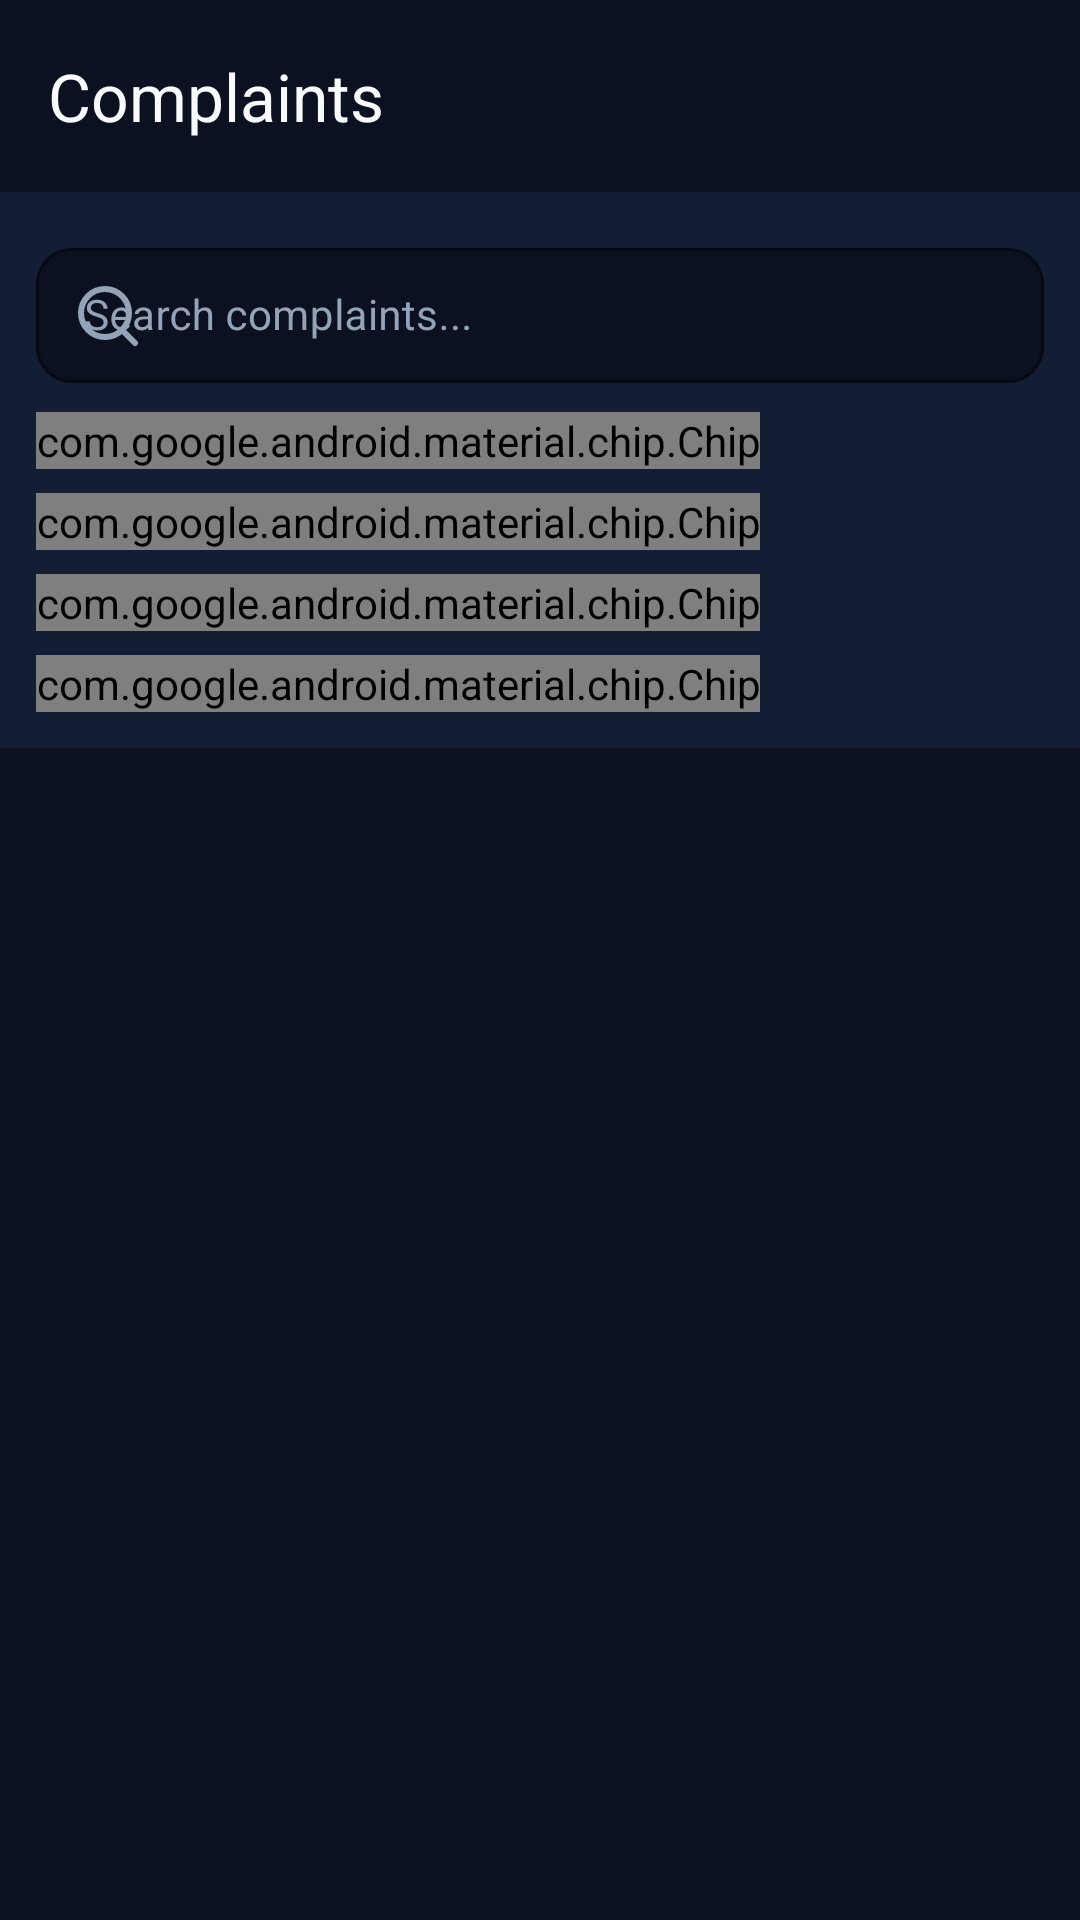

Produce the Android XML layout that renders to this screen, including the resource entries it uses.
<!-- AndroidManifest.xml: application theme Theme.Helpdeskai -->
<!-- res/layout/activity_admin_complaints.xml -->
<?xml version="1.0" encoding="utf-8"?>
<LinearLayout xmlns:android="http://schemas.android.com/apk/res/android"
    xmlns:app="http://schemas.android.com/apk/res-auto"
    android:layout_width="match_parent"
    android:layout_height="match_parent"
    android:background="@color/bg_light"
    android:orientation="vertical">

    <androidx.appcompat.widget.Toolbar
        android:id="@+id/toolbar_admin_complaints"
        android:layout_width="match_parent"
        android:layout_height="?attr/actionBarSize"
        android:background="@color/bg_light"
        android:elevation="0dp"
        app:navigationIcon="@drawable/ic_back"
        app:title="Complaints"
        app:titleTextColor="@color/text_primary" />

    
    <LinearLayout
        android:layout_width="match_parent"
        android:layout_height="wrap_content"
        android:background="@color/surface_card"
        android:orientation="vertical"
        android:padding="12dp">

        <com.google.android.material.textfield.TextInputLayout
            style="@style/Widget.MaterialComponents.TextInputLayout.OutlinedBox.Dense"
            android:layout_width="match_parent"
            android:layout_height="wrap_content"
            android:hint="Search complaints..."
            android:textColorHint="@color/text_secondary"
            app:hintTextColor="@color/text_secondary"
            app:boxBackgroundColor="@color/bg_light"
            app:boxCornerRadiusBottomEnd="12dp"
            app:boxCornerRadiusBottomStart="12dp"
            app:boxCornerRadiusTopEnd="12dp"
            app:boxCornerRadiusTopStart="12dp"
            app:boxStrokeColor="@color/divider"
            app:startIconDrawable="@drawable/ic_search"
            app:startIconTint="@color/text_secondary">

            <com.google.android.material.textfield.TextInputEditText
                android:id="@+id/et_admin_complaints_search"
                android:layout_width="match_parent"
                android:layout_height="wrap_content"
                android:inputType="text"
                android:textColor="@color/text_primary"
                android:textSize="14sp" />
        </com.google.android.material.textfield.TextInputLayout>

        <com.google.android.material.chip.ChipGroup
            android:id="@+id/chip_group_admin_complaints"
            android:layout_width="wrap_content"
            android:layout_height="wrap_content"
            android:layout_marginTop="8dp"
            app:selectionRequired="true"
            app:singleSelection="true">

            <com.google.android.material.chip.Chip
                android:id="@+id/chip_ac_all"
                style="@style/Widget.HelpDesk.Chip"
                android:layout_width="wrap_content"
                android:layout_height="wrap_content"
                android:checked="true"
                android:text="All" />

            <com.google.android.material.chip.Chip
                android:id="@+id/chip_ac_pending"
                style="@style/Widget.HelpDesk.Chip"
                android:layout_width="wrap_content"
                android:layout_height="wrap_content"
                android:text="Pending" />

            <com.google.android.material.chip.Chip
                android:id="@+id/chip_ac_progress"
                style="@style/Widget.HelpDesk.Chip"
                android:layout_width="wrap_content"
                android:layout_height="wrap_content"
                android:text="In Progress" />

            <com.google.android.material.chip.Chip
                android:id="@+id/chip_ac_resolved"
                style="@style/Widget.HelpDesk.Chip"
                android:layout_width="wrap_content"
                android:layout_height="wrap_content"
                android:text="Resolved" />
        </com.google.android.material.chip.ChipGroup>
    </LinearLayout>

    <androidx.recyclerview.widget.RecyclerView
        android:id="@+id/rv_admin_complaints_page"
        android:layout_width="match_parent"
        android:layout_height="0dp"
        android:layout_weight="1"
        android:clipToPadding="false"
        android:paddingVertical="8dp" />

    <LinearLayout
        android:id="@+id/layout_admin_complaints_empty"
        android:layout_width="match_parent"
        android:layout_height="0dp"
        android:layout_weight="1"
        android:gravity="center"
        android:orientation="vertical"
        android:padding="32dp"
        android:visibility="gone">

        <TextView
            android:layout_width="wrap_content"
            android:layout_height="wrap_content"
            android:text="📋"
            android:textSize="48sp" />

        <TextView
            android:layout_width="wrap_content"
            android:layout_height="wrap_content"
            android:layout_marginTop="12dp"
            android:text="No Complaints Found"
            android:textColor="@color/text_primary"
            android:textSize="18sp"
            android:textStyle="bold" />

        <TextView
            android:layout_width="wrap_content"
            android:layout_height="wrap_content"
            android:layout_marginTop="4dp"
            android:text="No complaints match this filter or search query."
            android:textColor="@color/text_secondary"
            android:textSize="14sp" />
    </LinearLayout>
</LinearLayout>
<!-- resources referenced by this layout -->
<resources>
  <color name="bg_light">#0B1120</color>
  <color name="divider">#1E293B</color>
  <color name="surface_card">#131D33</color>
  <color name="text_primary">#F8FAFC</color>
  <color name="text_secondary">#94A3B8</color>
  <!-- drawable ic_search (drawable) -->
  <?xml version="1.0" encoding="utf-8"?>
  <vector xmlns:android="http://schemas.android.com/apk/res/android"
      android:width="24dp"
      android:height="24dp"
      android:viewportWidth="24"
      android:viewportHeight="24">
      <path
          android:fillColor="@android:color/transparent"
          android:pathData="M11,19A8,8 0,1 0,11 3a8,8 0,0 0,0 16z"
          android:strokeColor="#FFFFFF"
          android:strokeWidth="2" />
      <path
          android:fillColor="@android:color/transparent"
          android:pathData="M21,21l-4.35,-4.35"
          android:strokeColor="#FFFFFF"
          android:strokeWidth="2"
          android:strokeLineCap="round" />
  </vector>
  <style name="Widget.HelpDesk.Chip" parent="Widget.MaterialComponents.Chip.Filter">
          <item name="android:textColor">@color/chip_text_selector</item>
          <item name="chipBackgroundColor">@color/chip_background_selector</item>
          <item name="chipStrokeColor">@color/chip_stroke_selector</item>
          <item name="chipStrokeWidth">1dp</item>
          <item name="checkedIconTint">@color/white</item>
          <item name="chipCornerRadius">8dp</item>
      </style>
  <style name="Theme.Helpdeskai" parent="Base.Theme.Helpdeskai" />
  <color name="white">#FFFFFF</color>
  <style name="Base.Theme.Helpdeskai" parent="Theme.Material3.DayNight.NoActionBar">
          <item name="colorPrimary">@color/primary</item>
          <item name="colorPrimaryDark">@color/bg_light</item>
          <item name="colorSecondary">@color/accent</item>
          <item name="android:statusBarColor">@color/bg_light</item>
          <item name="android:windowLightStatusBar" tools:targetApi="m">false</item>
          <item name="android:windowBackground">@color/bg_light</item>
          <item name="colorSurface">@color/surface_card</item>
          <item name="colorOnSurface">@color/text_primary</item>
          <item name="chipStyle">@style/Widget.HelpDesk.Chip</item>
      </style>
  <color name="primary">#2563EB</color>
  <color name="accent">#38BDF8</color>
</resources>
